16-way image classification set "dataset-resize" from GitHub (C242-PS525/Capstone_Project_ML); label vocabulary: apple, avocado, banana, durian, guava, kiwi, langsat, mango, melon, orange, papaya, pineapple, rambutan, salak, water guava, watermelon.

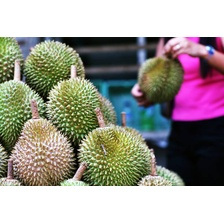
Label: durian

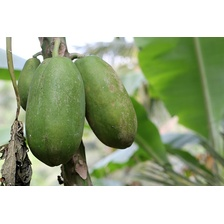
Label: papaya

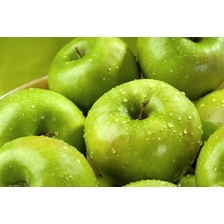
Label: apple

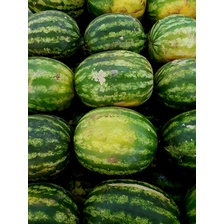
Label: watermelon

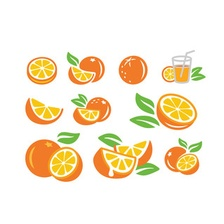
Label: orange

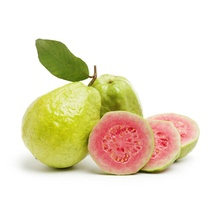
Label: guava
